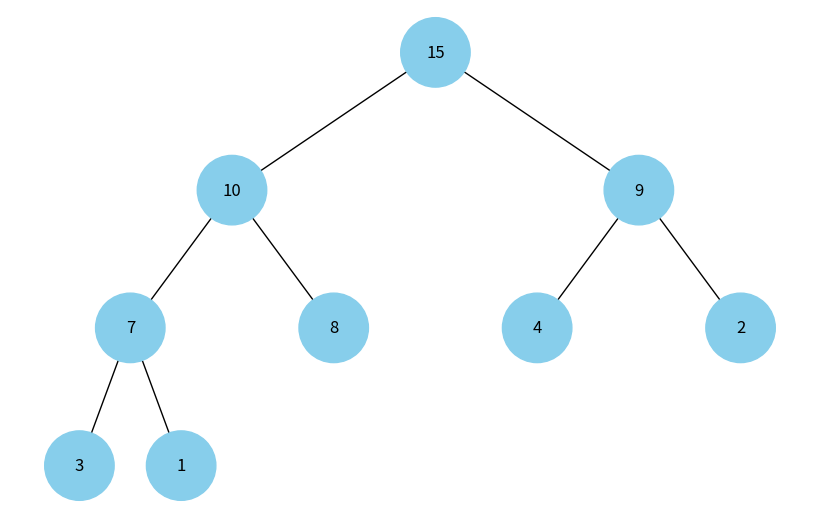

This chart was generated by the following Python code:


import uuid
import networkx as nx
import matplotlib.pyplot as plt

class Node:
    def __init__(self, key, color="skyblue"):
        self.left = None
        self.right = None
        self.val = key
        self.color = color  # Додатковий аргумент для зберігання кольору вузла
        self.id = str(uuid.uuid4())  # Унікальний ідентифікатор для кожного вузла

def add_edges(graph, node, pos, x=0, y=0, layer=1):
    if node is not None:
        graph.add_node(node.id, color=node.color, label=node.val)  # Використання id та збереження значення вузла
        if node.left:
            graph.add_edge(node.id, node.left.id)
            l = x - 1 / 2 ** layer
            pos[node.left.id] = (l, y - 1)
            l = add_edges(graph, node.left, pos, x=l, y=y - 1, layer=layer + 1)
        if node.right:
            graph.add_edge(node.id, node.right.id)
            r = x + 1 / 2 ** layer
            pos[node.right.id] = (r, y - 1)
            r = add_edges(graph, node.right, pos, x=r, y=y - 1, layer=layer + 1)
    return graph

def draw_tree(tree_root):
    tree = nx.DiGraph()
    pos = {tree_root.id: (0, 0)}
    tree = add_edges(tree, tree_root, pos)

    colors = [node[1]['color'] for node in tree.nodes(data=True)]
    labels = {node[0]: node[1]['label'] for node in tree.nodes(data=True)}  # Використовуйте значення вузла для міток

    plt.figure(figsize=(8, 5))
    nx.draw(tree, pos=pos, labels=labels, arrows=False, node_size=2500, node_color=colors)
    plt.show()

def build_heap_from_list(values):
    if not values:
        return None
    
    nodes = [Node(val) for val in values]
    for i in range(len(nodes) // 2):
        if 2 * i + 1 < len(nodes):
            nodes[i].left = nodes[2 * i + 1]
        if 2 * i + 2 < len(nodes):
            nodes[i].right = nodes[2 * i + 2]
    return nodes[0]

# Побудова бінарної купи з масиву
values = [15, 10, 9, 7, 8, 4, 2, 3, 1]
root = build_heap_from_list(values)

# Відображення дерева
draw_tree(root)
